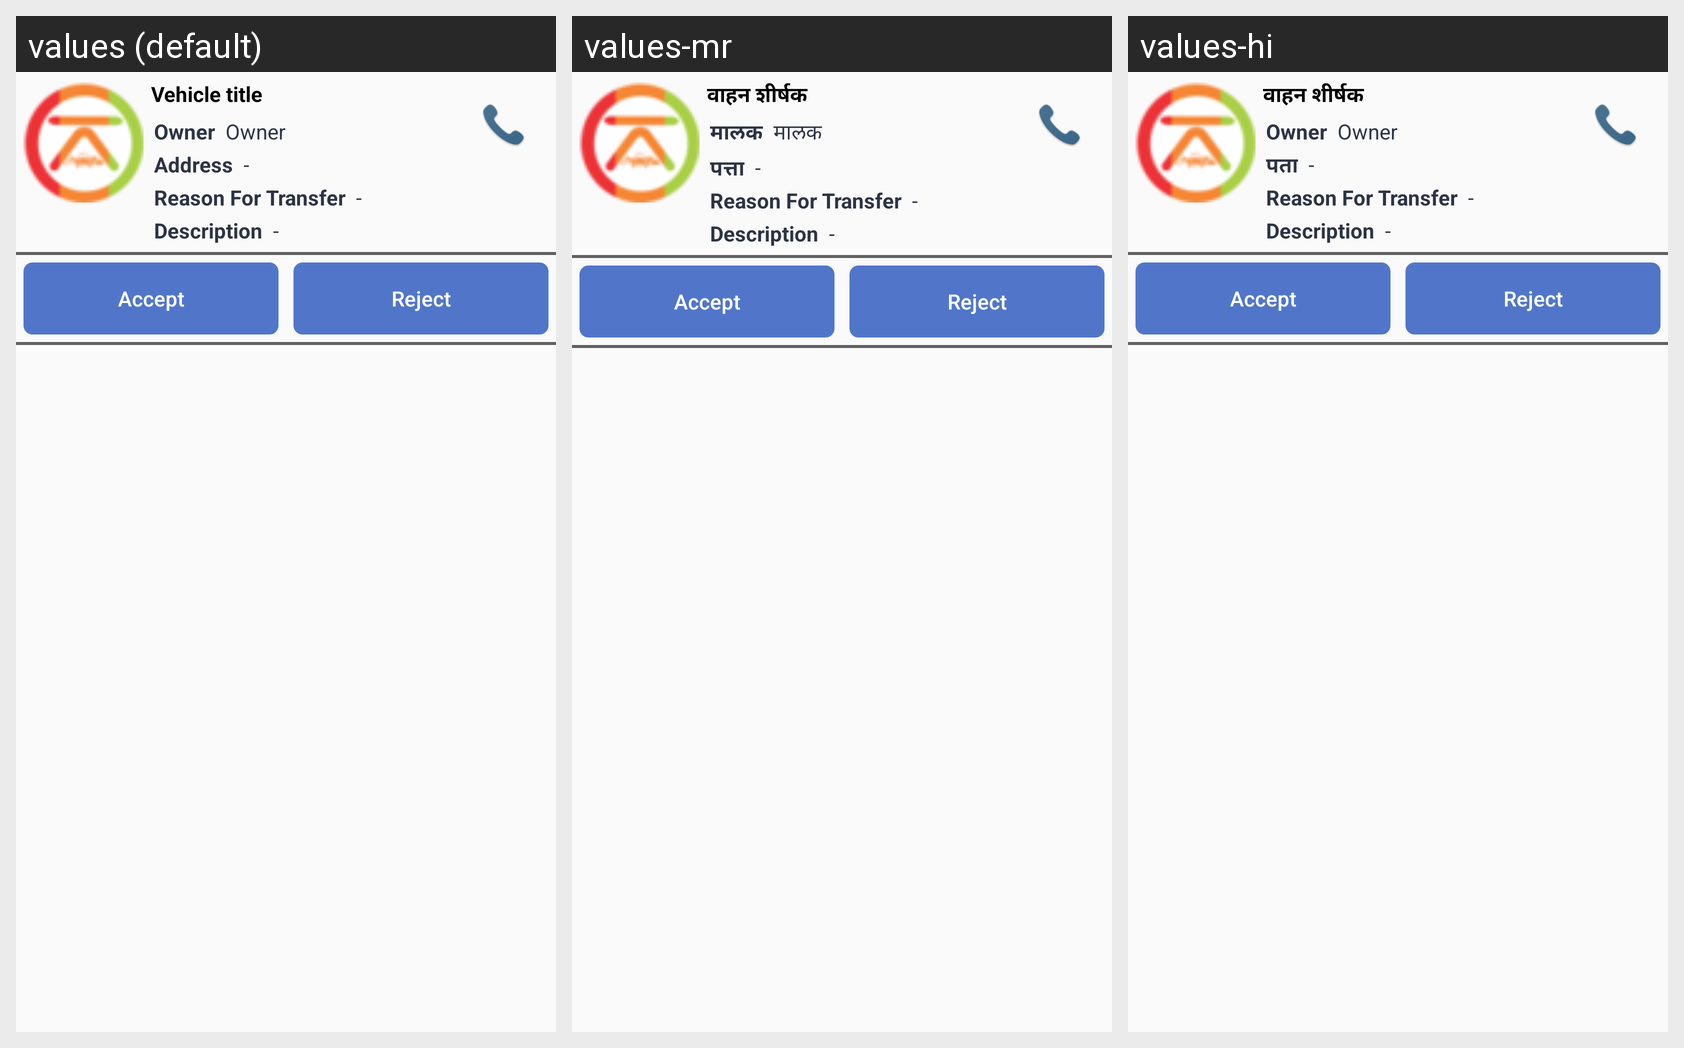

The same Android screen rendered under several of its app's locales, left to right. List the strings drawn on it with the default value and each locale's translation.
Android screen res/layout/get_transfer_vehicle_adapter.xml rendered under 3 locales, left to right: values (default), values-mr, values-hi. Device: Nexus 5 (rendered at 1080×1920; each locale shown at half size, 540×960, under a caption strip naming it); theme AppTheme.
Strings drawn on this screen, with the default value and each locale's value (text and hints the layout hard-codes, and strings that could not be matched under every locale, appear in the picture but are not listed):

vehicle_title
  values: Vehicle title
  values-mr: वाहन शीर्षक
  values-hi: वाहन शीर्षक

owner
  values: Owner
  values-mr: मालक
  values-hi: Owner

address
  values: Address
  values-mr: पत्ता
  values-hi: पता
